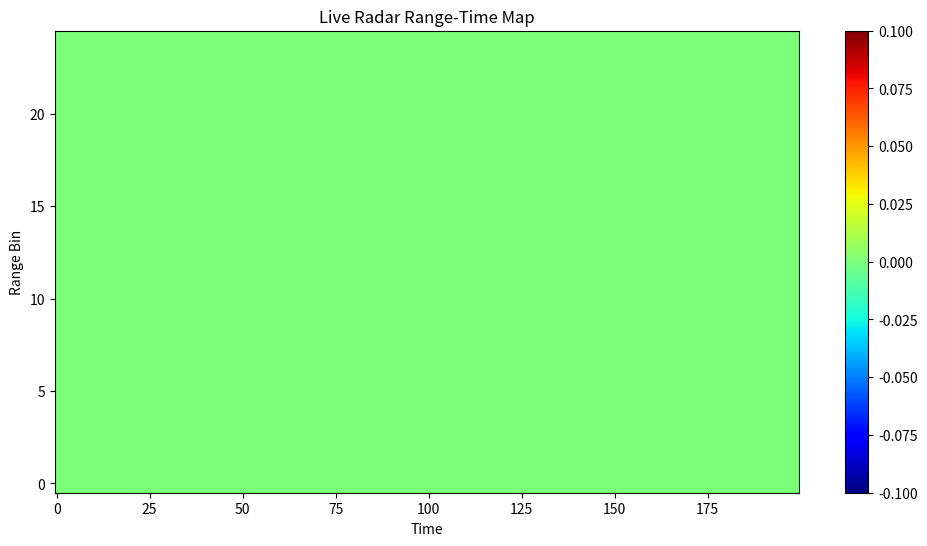

This figure's Python source:
# live_rtm.py
# Improved live Range-Time Map for presence + gesture detection

import numpy as np
import matplotlib.pyplot as plt


plt.ion()

# -----------------------------
# Settings
# -----------------------------

RTM_LENGTH = 200

# Focus on likely human region
MIN_BIN = 5
MAX_BIN = 30

NUM_BINS = 96


buffer = np.zeros((RTM_LENGTH, NUM_BINS))


fig, ax = plt.subplots(figsize=(12, 6))

img = ax.imshow(
    np.zeros((MAX_BIN - MIN_BIN, RTM_LENGTH)),
    aspect="auto",
    origin="lower",
    cmap="jet"
)
plt.colorbar(img)

ax.set_title("Live Radar Range-Time Map")
ax.set_xlabel("Time")
ax.set_ylabel("Range Bin")


def update_rtm(frame):

    global buffer

    # Update rolling buffer
    buffer[:-1] = buffer[1:]
    buffer[-1] = frame

    # Wait until some frames arrive
    valid_rows = np.any(buffer != 0, axis=1)

    if np.sum(valid_rows) < 20:
        return

    # Absolute signal strength
    background = np.mean(buffer[-30:], axis=0)

    processed = np.abs(buffer - background)

    # Crop range bins
    cropped = processed[:, MIN_BIN:MAX_BIN]
    processed = processed / (np.std(processed) + 1e-6)

    # Update existing image
    img.set_data(cropped.T)

    # Auto-scale colors
    vmin = 0
    vmax = np.percentile(cropped,99)

    img.set_clim(vmin, vmax)

    ax.set_title(
        f"Live RTM | Bins {MIN_BIN}-{MAX_BIN}"
    )

    fig.canvas.draw_idle()
    fig.canvas.flush_events()
    plt.pause(0.001)
